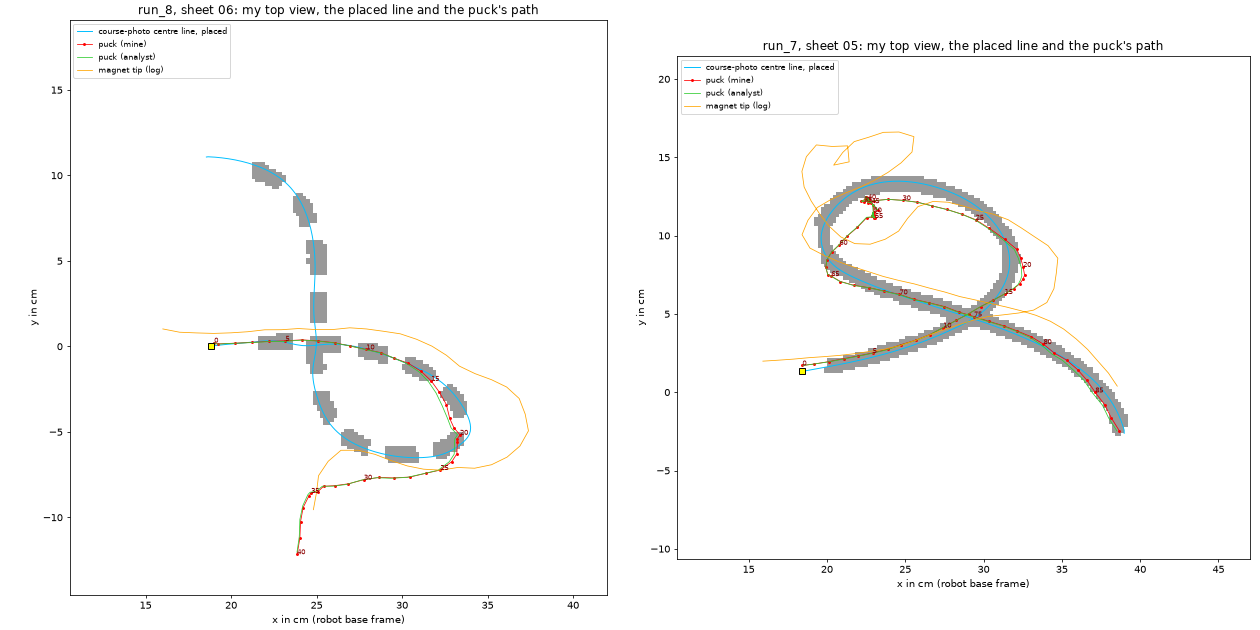

The data file committed next to this chart (first rows):
run, step, joint_4, along_cm, beside_all_cm, beside_under45_cm, beside_over60_cm, analyst_along_cm, analyst_beside_cm, puck_x_cm, puck_y_cm, analyst_puck_x_cm, analyst_puck_y_cm, puck_gap_cm, beside_gap_cm
run_8, 0, 7.2, -6.0, 0.181, 0.28, -0.136, -6.0, -0.176, 19.01, 0.223, 19.01, 0.21, 0.013, 0.356
run_8, 1, 6.4, -5.8, 0.082, 0.174, -0.228, -5.8, -0.253, 19.23, 0.15, 19.19, 0.133, 0.043, 0.335
run_8, 2, 6.3, -4.8, 0.029, 0.111, -0.267, -4.9, -0.199, 20.24, 0.192, 20.18, 0.184, 0.069, 0.228
run_8, 3, 7.0, -3.8, -0.02, 0.057, -0.308, -3.9, -0.128, 21.22, 0.236, 21.15, 0.223, 0.07, 0.108
run_8, 4, 8.3, -2.8, -0.034, 0.031, -0.27, -2.9, 0.005, 22.23, 0.298, 22.18, 0.281, 0.052, -0.039
run_8, 5, 10.9, -1.9, 0.095, 0.126, -0.057, -1.9, 0.027, 23.18, 0.329, 23.13, 0.299, 0.06, 0.067
run_8, 6, 15.0, -0.9, 0.33, 0.361, 0.118, -0.9, 0.191, 24.15, 0.386, 24.15, 0.371, 0.016, 0.139
run_8, 7, 19.0, 0.1, 0.238, 0.28, -0.032, -0.1, 0.17, 25.11, 0.321, 24.98, 0.321, 0.135, 0.068
run_8, 8, 24.4, 1.1, 0.093, 0.108, -0.111, 1.0, 0.102, 26.05, 0.216, 26.04, 0.203, 0.017, -0.009
run_8, 9, 28.8, 2.0, -0.028, -0.018, -0.151, 1.9, 0.07, 26.97, 0.027, 26.93, 0.036, 0.042, -0.099
run_8, 10, 34.2, 2.9, -0.051, -0.054, -0.1, 2.9, -0.003, 27.91, -0.177, 27.89, -0.192, 0.025, -0.048
run_8, 11, 41.0, 3.8, 0.045, 0.032, -0.03, 3.7, 0.02, 28.76, -0.366, 28.73, -0.374, 0.034, 0.025
run_8, 12, 47.4, 4.6, 0.037, -0.059, -0.022, 4.5, -0.024, 29.52, -0.686, 29.42, -0.637, 0.109, 0.061
run_8, 13, 54.0, 5.5, 0.049, -0.049, 0.034, 5.4, -0.04, 30.37, -0.989, 30.26, -1.002, 0.106, 0.089
run_8, 14, 60.6, 6.4, -0.082, -0.137, -0.057, 6.3, -0.138, 31.09, -1.437, 30.98, -1.477, 0.117, 0.056
run_8, 15, 67.2, 7.2, -0.285, -0.358, -0.176, 7.1, -0.382, 31.71, -2.016, 31.54, -2.054, 0.17, 0.098
run_8, 16, 73.7, 8.0, -0.524, -0.613, -0.34, 8.0, -0.594, 32.17, -2.663, 31.99, -2.717, 0.194, 0.07
run_8, 17, 78.8, 9.0, -0.724, -0.83, -0.465, 8.9, -0.791, 32.59, -3.396, 32.34, -3.46, 0.256, 0.067
run_8, 18, 82.5, 9.9, -1.006, -1.127, -0.673, 9.7, -0.92, 32.79, -4.207, 32.66, -4.208, 0.127, -0.087
run_8, 19, 83.8, 10.9, -0.97, -1.042, -0.495, 11.4, -0.718, 33.03, -4.759, 32.87, -4.764, 0.166, -0.252
run_8, 20, 85.3, 11.8, -0.436, -0.502, 0.016, 11.4, -0.169, 33.39, -5.17, 33.24, -5.17, 0.148, -0.266
run_8, 21, 87.3, 12.1, -0.373, -0.425, 0.051, 11.7, -0.103, 33.22, -5.413, 33.08, -5.402, 0.131, -0.27
run_8, 22, 89.3, 12.3, -0.211, -0.26, 0.203, 11.9, 0.071, 33.23, -5.606, 33.07, -5.627, 0.164, -0.282
run_8, 23, 90.1, 12.7, 0.336, 0.29, 0.719, 12.3, 0.606, 33.21, -6.276, 33.05, -6.301, 0.16, -0.27
run_8, 24, 91.0, 13.1, 0.6, 0.57, 0.953, 12.7, 0.806, 32.91, -6.734, 32.77, -6.74, 0.146, -0.206
run_8, 25, 91.5, 13.7, 0.856, 0.85, 1.141, 13.2, 1.034, 32.25, -7.226, 32.11, -7.243, 0.139, -0.177
run_8, 26, 92.6, 14.5, 0.932, 0.94, 1.149, 13.9, 1.096, 31.37, -7.421, 31.26, -7.442, 0.118, -0.164
run_8, 27, 94.6, 15.3, 1.136, 1.152, 1.31, 14.8, 1.321, 30.47, -7.635, 30.3, -7.657, 0.178, -0.185
run_8, 28, 96.2, 16.1, 1.272, 1.296, 1.407, 15.5, 1.467, 29.5, -7.689, 29.34, -7.708, 0.17, -0.195
run_8, 29, 97.8, 16.8, 1.387, 1.417, 1.488, 16.2, 1.656, 28.67, -7.658, 28.51, -7.677, 0.16, -0.269
run_8, 30, 99.6, 17.5, 1.747, 1.782, 1.811, 17.1, 1.982, 27.77, -7.791, 27.6, -7.82, 0.169, -0.235
run_8, 31, 101.0, 18.1, 2.278, 2.318, 2.306, 17.5, 2.478, 26.87, -8.032, 26.75, -8.073, 0.122, -0.2
run_8, 32, 101.5, 18.6, 2.694, 2.741, 2.691, 17.9, 2.898, 26.08, -8.139, 25.96, -8.171, 0.127, -0.205
run_8, 33, 101.5, 19.0, 3.053, 3.106, 3.016, 18.1, 3.224, 25.41, -8.18, 25.34, -8.174, 0.068, -0.171
run_8, 34, 101.5, 19.0, 3.509, 3.563, 3.464, 18.2, 3.66, 25.06, -8.505, 25, -8.469, 0.077, -0.152
run_8, 35, 99.8, 19.2, 3.765, 3.823, 3.706, 18.5, 3.915, 24.68, -8.569, 24.62, -8.527, 0.074, -0.149
run_8, 36, 98.8, 19.2, 3.982, 4.04, 3.921, 18.6, 4.096, 24.55, -8.741, 24.5, -8.661, 0.098, -0.114
run_8, 37, 96.9, 19.2, 4.734, 4.791, 4.677, 18.5, 4.808, 24.22, -9.42, 24.19, -9.314, 0.109, -0.075
run_8, 38, 95.2, 19.0, 5.519, 5.574, 5.474, 18.1, 5.566, 24.06, -10.25, 24.02, -10.11, 0.141, -0.047
run_8, 39, 93.9, 18.8, 6.358, 6.409, 6.331, 17.9, 6.437, 24.02, -11.2, 23.99, -11.12, 0.082, -0.079
run_8, 40, 93.5, 18.7, 7.278, 7.325, 7.262, 17.9, 7.301, 23.86, -12.15, 23.86, -12.04, 0.114, -0.023
run_7, 0, -1.7, -11.4, 0.373, 0.218, 1.092, -10.9, 0.404, 18.43, 1.713, 18.47, 1.713, 0.04, -0.03
run_7, 1, -2.7, -10.7, 0.331, 0.182, 0.732, -10.7, 0.385, 19.15, 1.799, 19.12, 1.795, 0.029, -0.054
run_7, 2, -4.2, -9.7, 0.311, 0.167, 0.69, -9.7, 0.322, 20.12, 1.957, 20.12, 1.944, 0.014, -0.01
run_7, 3, -5.8, -8.7, 0.317, 0.176, 0.676, -8.8, 0.276, 21.07, 2.147, 21, 2.108, 0.077, 0.041
run_7, 4, -7.7, -7.8, 0.288, 0.158, 0.638, -7.8, 0.219, 21.99, 2.318, 21.93, 2.288, 0.072, 0.068
run_7, 5, -10.2, -6.8, 0.263, 0.136, 0.604, -6.9, 0.164, 22.92, 2.509, 22.83, 2.474, 0.095, 0.099
run_7, 6, -12.9, -5.9, 0.246, 0.13, 0.583, -5.9, 0.11, 23.87, 2.746, 23.81, 2.709, 0.069, 0.136
run_7, 7, -15.9, -4.9, 0.28, 0.169, 0.619, -4.9, 0.128, 24.75, 3.046, 24.7, 3.006, 0.062, 0.152
run_7, 8, -19.1, -3.9, 0.25, 0.148, 0.589, -4.0, 0.117, 25.68, 3.327, 25.59, 3.28, 0.101, 0.132
run_7, 9, -21.8, -3.0, 0.266, 0.176, 0.609, -3.0, 0.12, 26.58, 3.689, 26.5, 3.635, 0.095, 0.146
run_7, 10, -24.6, -2.0, 0.34, 0.256, 0.685, -2.0, 0.255, 27.43, 4.129, 27.37, 4.109, 0.065, 0.085
run_7, 11, -27.3, -1.1, 0.422, 0.346, 0.764, -1.1, 0.262, 28.24, 4.589, 28.19, 4.548, 0.065, 0.16
run_7, 12, -30.2, -0.1, 0.417, 0.355, 0.783, -0.2, 0.23, 29.06, 5.021, 28.99, 4.976, 0.082, 0.187
run_7, 13, -33.7, 0.9, 0.328, 0.291, 0.775, 0.8, 0.174, 29.83, 5.474, 29.77, 5.453, 0.061, 0.154
run_7, 14, -38.0, 1.7, 0.061, 0.041, 0.577, 1.6, -0.077, 30.62, 5.889, 30.51, 5.804, 0.14, 0.138
run_7, 15, -43.2, 2.5, -0.325, -0.323, 0.269, 2.4, -0.394, 31.35, 6.276, 31.3, 6.258, 0.047, 0.069
run_7, 16, -49.7, 3.0, -0.662, -0.645, -0.05, 2.9, -0.642, 31.92, 6.614, 31.82, 6.562, 0.11, -0.02
run_7, 17, -55.9, 3.4, -0.913, -0.884, -0.26, 3.3, -0.807, 32.33, 6.934, 32.21, 6.875, 0.133, -0.106
run_7, 18, -62.3, 3.6, -1.0, -0.962, -0.331, 3.6, -0.829, 32.51, 7.208, 32.37, 7.178, 0.145, -0.171
... 70 more rows
